Run: headless pygame with SDL's dummy video driver; simulated clock (each Clock.tick advances the game by its frame time, no real sleeping); random seed 0; keys injected as events and as key.get_pressed() state; mouse plan: one left click at the window centre at the start of phase 2, then a move to the lower-right quarter at the start of phase 3.
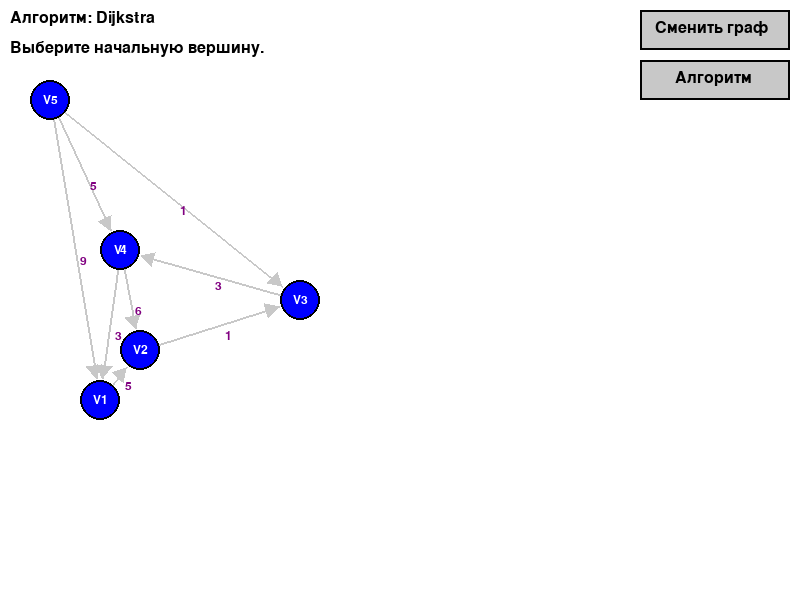
Frame 1 of 4 · flips 1–60 · no input
Frame 2 of 4 · flips 61–180 · clicked the window centre · tapped SPACE, RETURN · held RIGHT (→), D · screen unchanged from frame 1, image omitted
Frame 3 of 4 · flips 181–300 · moved the mouse to the lower-right quarter · held DOWN (↓), S · screen unchanged from frame 2, image omitted
Frame 4 of 4 · flips 301–420 · held LEFT (←), A, UP (↑), W · screen unchanged from frame 3, image omitted

The pygame program that drew these frames:

import pygame
import heapq
import math

GRAPH_1 = {
    'V1': {'V2': 5}, 'V2': {'V3': 1}, 'V3': {'V4': 3},
    'V4': {'V2': 6, 'V1' : 3}, 'V5': {'V1': 9, 'V3' : 1, 'V4' : 5},
}
POSITIONS_1 = {
    'V1': (100, 400), 'V4': (120, 250), 'V3': (300, 300),
    'V5': (50, 100), 'V2': (140, 350)
}

GRAPH_2 = {
    'B': {'A': 1, 'C': 2}, 'A' : {'D': 2}, 'E': {'A': 3}, 
    'C': {'A' : 5, 'D' : 3}, 'D': {'D' : 2, 'E':5,'C':1}
}
POSITIONS_2 = {
    'B': (100,100), 'A' : (200,140), 'E' : (400,120), 
    'C' : (150,230), 'D' : (300,220)
}

def dijkstra(graph, start_node, verbose=False):
    distances = {node: float('infinity') for node in graph}
    distances[start_node] = 0
    predecessors = {node: None for node in graph}
    priority_queue = [(0, start_node)]
    
    if verbose:
        sorted_nodes = sorted(graph.keys())
        header = f"{'Шаг':<5} | {'Вершина':<10} | " + " | ".join([f"d({node})" for node in sorted_nodes])
        print("\n--- Таблица работы алгоритма Дейкстры ---")
        print(header)
        print("-" * len(header))
    
    step = 0
    while priority_queue:
        current_distance, current_node = heapq.heappop(priority_queue)
        
        if current_distance > distances[current_node]:
            continue

        if verbose:
            row = f"{step:<5} | {current_node:<10} | "
            dist_values = []
            for node in sorted_nodes:
                dist = distances[node]
                dist_str = "inf" if dist == float('infinity') else str(dist)
                dist_values.append(f"{dist_str:<5}")
            row += " | ".join(dist_values)
            print(row)
            step += 1
            
        for neighbor, weight in graph[current_node].items():
            distance = current_distance + weight
            if distance < distances[neighbor]:
                distances[neighbor] = distance
                predecessors[neighbor] = current_node
                heapq.heappush(priority_queue, (distance, neighbor))
                
    if verbose:
        print("-" * len(header))
        print("--- Алгоритм Дейкстры завершен ---\n")
                
    return distances, predecessors

def reconstruct_path(predecessors, start_node, end_node):
    path = []
    current_node = end_node
    while current_node is not None:
        path.append(current_node)
        if current_node == start_node:
            break
        current_node = predecessors.get(current_node)
    
    if not path or path[-1] != start_node:
        return None
        
    return path[::-1]

def floyd_warshall(graph):
    nodes = sorted(list(graph.keys()))
    dist = {u: {v: float('inf') for v in nodes} for u in nodes}
    next_node = {u: {v: None for v in nodes} for u in nodes}

    for u in nodes:
        dist[u][u] = 0
        next_node[u][u] = u
        for v, weight in graph.get(u, {}).items():
            dist[u][v] = weight
            next_node[u][v] = v
            
    for k in nodes:
        for i in nodes:
            for j in nodes:
                if dist[i][k] + dist[k][j] < dist[i][j]:
                    dist[i][j] = dist[i][k] + dist[k][j]
                    next_node[i][j] = next_node[i][k]
    
    print("\n--- Алгоритм Флойда-Уоршелла рассчитан для всех пар вершин ---")
    print("\n--- Матрица расстояний (dist) ---")
    header = "      " + " ".join([f"{node:<5}" for node in nodes])
    print(header)
    print("    -" + "-" * len(header))
    for i in nodes:
        row_str = f"{i:<5} |"
        for j in nodes:
            val = dist[i][j]
            row_str += f" {str(val) if val != float('inf') else 'inf':<5}"
        print(row_str)

    print("\n--- Матрица следующих вершин (next_node) ---")
    print(header)
    print("    -" + "-" * len(header))
    for i in nodes:
        row_str = f"{i:<5} |"
        for j in nodes:
            val = next_node[i][j]
            row_str += f" {str(val) if val is not None else 'N/A':<5}"
        print(row_str)

    return dist, next_node

def reconstruct_floyd_path(next_node, start, end):
    if next_node[start][end] is None:
        return None
    path = [start]
    current = start
    while current != end:
        current = next_node[current][end]
        if current is None:
            return None 
        path.append(current)
    return path

SCREEN_WIDTH, SCREEN_HEIGHT = 800, 600
NODE_RADIUS = 20
FONT_SIZE = 18
ARROW_SIZE = 15

WHITE = (255, 255, 255); BLACK = (0, 0, 0); GRAY = (200, 200, 200)
BLUE = (0, 0, 255); GREEN = (0, 255, 0); RED = (255, 0, 0); PURPLE = (128, 0, 128)

def draw_arrow(screen, color, start, end, width=2):
    dx = end[0] - start[0]
    dy = end[1] - start[1]
    length = math.sqrt(dx*dx + dy*dy)
    if length == 0: return 
    udx, udy = dx / length, dy / length
    new_end_x = end[0] - udx * (NODE_RADIUS + 2)
    new_end_y = end[1] - udy * (NODE_RADIUS + 2)
    pygame.draw.line(screen, color, start, (new_end_x, new_end_y), width)
    angle = math.atan2(dy, dx)
    p1 = (new_end_x - ARROW_SIZE * math.cos(angle - math.pi/6), new_end_y - ARROW_SIZE * math.sin(angle - math.pi/6))
    p2 = (new_end_x - ARROW_SIZE * math.cos(angle + math.pi/6), new_end_y - ARROW_SIZE * math.sin(angle + math.pi/6))
    pygame.draw.polygon(screen, color, [(new_end_x, new_end_y), p1, p2])

def draw_graph(screen, font, graph, positions, selected_start, highlighted_path):
    def draw_self_loop(screen, font, pos, weight, color, width):
        loop_radius = 15
        loop_center = (pos[0], pos[1] - NODE_RADIUS - loop_radius + 5)
        rect = pygame.Rect(loop_center[0] - loop_radius, loop_center[1] - loop_radius, 2 * loop_radius, 2 * loop_radius)
        pygame.draw.arc(screen, color, rect, math.radians(60), math.radians(350), width)
        angle = math.radians(60)
        arrow_tip_x = loop_center[0] + loop_radius * math.cos(angle)
        arrow_tip_y = loop_center[1] - loop_radius * math.sin(angle)
        p1 = (arrow_tip_x - ARROW_SIZE * math.cos(angle - math.pi/6), arrow_tip_y + ARROW_SIZE * math.sin(angle - math.pi/6))
        p2 = (arrow_tip_x - ARROW_SIZE * math.cos(angle + math.pi/6), arrow_tip_y + ARROW_SIZE * math.sin(angle + math.pi/6))
        pygame.draw.polygon(screen, color, [(arrow_tip_x, arrow_tip_y), p1, p2])
        weight_text = font.render(str(weight), True, PURPLE)
        screen.blit(weight_text, (loop_center[0] + loop_radius, loop_center[1] - loop_radius))

    for node, neighbors in graph.items():
        for neighbor, weight in neighbors.items():
            start_pos = positions[node]
            is_path_edge = False
            if highlighted_path:
                for i in range(len(highlighted_path) - 1):
                    if (highlighted_path[i] == node and highlighted_path[i+1] == neighbor):
                        is_path_edge = True; break
            edge_color = RED if is_path_edge else GRAY
            edge_width = 4 if is_path_edge else 2

            if node == neighbor:
                draw_self_loop(screen, font, start_pos, weight, edge_color, edge_width)
            else:
                end_pos = positions[neighbor]
                is_bidirectional = neighbor in graph and node in graph.get(neighbor, {})
                if is_bidirectional and (neighbor, node) > (node, neighbor): continue
                
                if is_bidirectional:
                    pygame.draw.line(screen, edge_color, start_pos, end_pos, edge_width)
                    mid_pos_x = (start_pos[0] + end_pos[0]) / 2
                    mid_pos_y = (start_pos[1] + end_pos[1]) / 2
                    w1 = str(graph[node][neighbor]); w2 = str(graph[neighbor][node])
                    weight_text1 = font.render(f"{node}->{neighbor}: {w1}", True, PURPLE)
                    weight_text2 = font.render(f"{neighbor}->{node}: {w2}", True, PURPLE)
                    screen.blit(weight_text1, (mid_pos_x + 5, mid_pos_y - 15))
                    screen.blit(weight_text2, (mid_pos_x + 5, mid_pos_y + 5))
                else:
                    draw_arrow(screen, edge_color, start_pos, end_pos, edge_width)
                    mid_pos = ((start_pos[0] + end_pos[0]) / 2, (start_pos[1] + end_pos[1]) / 2)
                    weight_text = font.render(str(weight), True, PURPLE)
                    screen.blit(weight_text, (mid_pos[0] + 5, mid_pos[1] + 5))
                
    for node, pos in positions.items():
        node_color = GREEN if node == selected_start else BLUE
        pygame.draw.circle(screen, node_color, pos, NODE_RADIUS)
        pygame.draw.circle(screen, BLACK, pos, NODE_RADIUS, 2)
        text = font.render(node, True, WHITE)
        text_rect = text.get_rect(center=pos)
        screen.blit(text, text_rect)

def get_node_at_pos(positions, pos):
    for node, node_pos in positions.items():
        if math.sqrt((node_pos[0] - pos[0])**2 + (node_pos[1] - pos[1])**2) <= NODE_RADIUS:
            return node
    return None

def main():
    pygame.init()
    screen = pygame.display.set_mode((SCREEN_WIDTH, SCREEN_HEIGHT))
    pygame.display.set_caption("Визуализация алгоритмов поиска кратчайшего пути")
    font = pygame.font.Font(None, FONT_SIZE)
    info_font = pygame.font.Font(None, 24)
    clock = pygame.time.Clock()

    graphs = [(GRAPH_1, POSITIONS_1), (GRAPH_2, POSITIONS_2)]
    current_graph_index = 0
    current_graph, current_positions = graphs[current_graph_index]
    
    algorithms = ["Dijkstra", "Floyd-Warshall"]
    current_algorithm_index = 0
    
    floyd_distances = None
    floyd_next_nodes = None

    def precompute_floyd():
        nonlocal floyd_distances, floyd_next_nodes
        floyd_distances, floyd_next_nodes = floyd_warshall(current_graph)

    precompute_floyd()

    start_node = None
    end_node = None
    shortest_path = None
    path_info = ""

    graph_button_rect = pygame.Rect(SCREEN_WIDTH - 160, 10, 150, 40)
    algo_button_rect = pygame.Rect(SCREEN_WIDTH - 160, 60, 150, 40)
    
    running = True
    while running:
        for event in pygame.event.get():
            if event.type == pygame.QUIT:
                running = False
            
            if event.type == pygame.MOUSEBUTTONDOWN:
                if graph_button_rect.collidepoint(event.pos):
                    current_graph_index = (current_graph_index + 1) % len(graphs)
                    current_graph, current_positions = graphs[current_graph_index]
                    start_node = None; end_node = None; shortest_path = None; path_info = ""
                    precompute_floyd()
                    continue
                
                if algo_button_rect.collidepoint(event.pos):
                    current_algorithm_index = (current_algorithm_index + 1) % len(algorithms)
                    start_node = None; end_node = None; shortest_path = None; path_info = ""
                    continue

                clicked_node = get_node_at_pos(current_positions, event.pos)
                if clicked_node:
                    if not start_node:
                        start_node = clicked_node
                        shortest_path = None
                        path_info = f"Выбрана начальная вершина: {start_node}. Выберите конечную."
                    elif not end_node and clicked_node != start_node:
                        end_node = clicked_node
                        selected_algorithm = algorithms[current_algorithm_index]
                        print(f"\nЗапуск поиска пути от '{start_node}' до '{end_node}' используя {selected_algorithm}...")
                        
                        path = None
                        distance = float('inf')

                        if selected_algorithm == "Dijkstra":
                            distances, predecessors = dijkstra(current_graph, start_node, verbose=True)
                            path = reconstruct_path(predecessors, start_node, end_node)
                            if end_node in distances:
                                distance = distances[end_node]
                        
                        elif selected_algorithm == "Floyd-Warshall":
                            path = reconstruct_floyd_path(floyd_next_nodes, start_node, end_node)
                            if start_node in floyd_distances and end_node in floyd_distances[start_node]:
                                distance = floyd_distances[start_node][end_node]
                            print("Результат взят из предварительно рассчитанной матрицы.")
                        
                        if path:
                            shortest_path = path
                            path_info = f"Путь от {start_node} до {end_node}: {' -> '.join(path)}. Длина: {distance}"
                        else:
                            shortest_path = None
                            path_info = f"Путь от {start_node} до {end_node} не найден."
                        
                        start_node = None
                        end_node = None

        screen.fill(WHITE)
        pygame.draw.rect(screen, GRAY, graph_button_rect)
        pygame.draw.rect(screen, BLACK, graph_button_rect, 2)
        graph_btn_text = info_font.render(f"Сменить граф", True, BLACK)
        screen.blit(graph_btn_text, (graph_button_rect.x + 15, graph_button_rect.y + 10))

        pygame.draw.rect(screen, GRAY, algo_button_rect)
        pygame.draw.rect(screen, BLACK, algo_button_rect, 2)
        algo_btn_text = info_font.render(f"Алгоритм", True, BLACK)
        screen.blit(algo_btn_text, (algo_button_rect.x + 35, algo_button_rect.y + 10))

        draw_graph(screen, font, current_graph, current_positions, start_node, shortest_path)
        
        current_algo_name = algorithms[current_algorithm_index]
        algo_info_text = f"Алгоритм: {current_algo_name}"
        user_prompt_text = "Выберите начальную вершину." if not start_node and not path_info else path_info

        algo_surface = info_font.render(algo_info_text, True, BLACK)
        screen.blit(algo_surface, (10, 10))
        
        info_surface = info_font.render(user_prompt_text, True, BLACK)
        screen.blit(info_surface, (10, 40))

        pygame.display.flip()
        clock.tick(60)

    pygame.quit()

if __name__ == '__main__':
    main()
